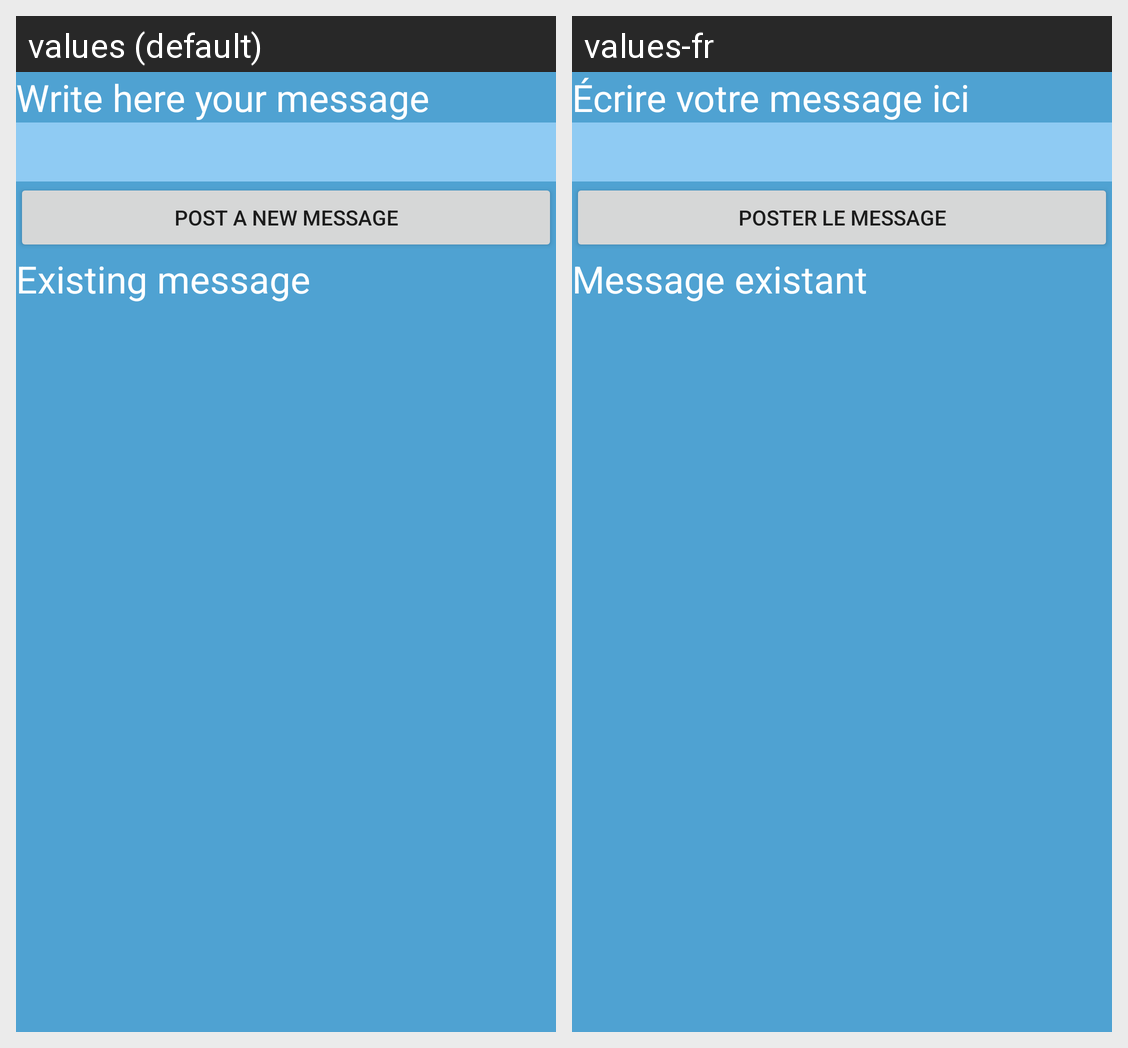

For this localized Android screen grid, give each drawn string resource with its value in every locale shown.
Android screen res/layout/activity_post.xml rendered under 2 locales, left to right: values (default), values-fr. Device: Nexus 5 (rendered at 1080×1920; each locale shown at half size, 540×960, under a caption strip naming it); theme Theme.MyForum.
Strings drawn on this screen, with the default value and each locale's value (text and hints the layout hard-codes, and strings that could not be matched under every locale, appear in the picture but are not listed):

tv_NewMessage
  values: Write here your message
  values-fr: Écrire votre message ici

BtnnewMessage
  values: Post a new message
  values-fr: Poster le message

tv_listMessage
  values: Existing message
  values-fr: Message existant
